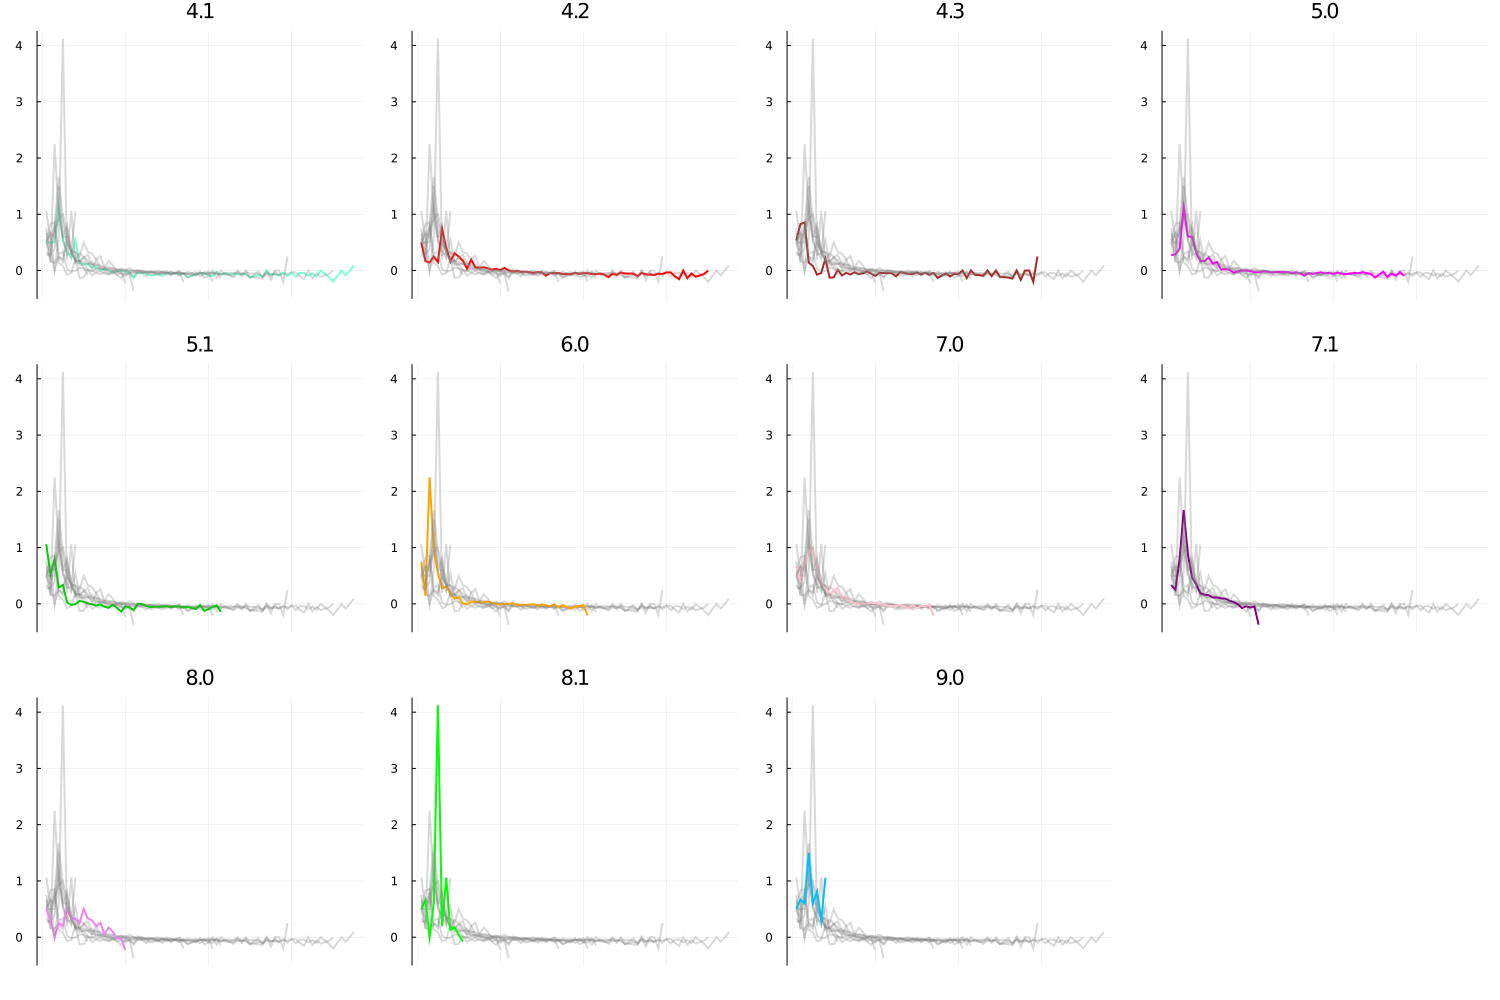

Data behind this chart, as committed beside it:
, 4.1, 4.2, 4.3, 4.4, 5, 5.1, 6, 7, 7.1, 8, 8.1
1, 0.5, 0.5, 0.5333, 0.2727, 1.062, 0.75, 0.6667, 0.3333, 0.5, 0.5, 0.5
2, 0.5, 0.1667, 0.8261, 0.2857, 0.5152, 0.1429, 0.4, 0.25, 0.3333, 0.6667, 0.6667
3, 0.5, 0.1429, 0.8571, 0.3889, 0.8, 2.25, 0.7143, 0.8, 0, 0, 0.6
4, 1.185, 0.25, 0.141, 1.12, 0.2889, 0.9615, 0.9167, 1.667, 0.25, 0.6, 1.5
5, 0.5254, 0.15, 0.07865, 0.6038, 0.3362, 0.549, 1, 0.875, 0.2, 4.125, 0.6
6, 0.3556, 0.7391, -0.07292, 0.6, 0.02581, 0.2785, 0.6304, 0.4667, 0.5, 0.1951, 0.8125
7, 0.2213, 0.4, -0.04494, 0.3162, -0.01887, 0.3069, 0.3467, 0.3485, 0.3333, 1.061, 0.2931
8, 0.5436, 0.1607, 0.2118, 0.1676, -0.00641, 0.1894, 0.3168, 0.191, 0.3333, 0.1287, 1.053
9, 0.1348, 0.3077, -0.1262, 0.1722, 0.05161, 0.08917, 0.1429, 0.1604, 0.25, 0.1754, 
10, 0.1111, 0.2471, -0.1222, 0.2327, 0.03681, 0.1228, 0.2303, 0.1545, 0.5, 0.04478, 
11, 0.1138, 0.1792, 0.01266, 0.1225, 0.005917, 0.01042, 0.2834, 0.1127, 0.3333, -0.07857, 
12, 0.05263, 0.032, -0.0875, 0.1534, -0.005882, -0.01031, 0.09583, 0.1139, 0.3, , 
13, 0.07647, 0.1938, -0.0411, 0.01535, -0.02959, 0.04167, 0.1255, 0.09659, 0.1923, , 
14, -0.002732, 0.05844, -0.07143, 0.03023, -0.0122, 0.04, 0.03716, 0.09326, 0.2581, , 
15, 0.02192, 0.04908, -0.03077, 0.01222, -0.04938, 0.02885, 0.01954, 0.05687, 0.05128, , 
16, 0.002681, 0.05848, -0.06349, -0.03865, -0.07143, 0.02336, -0.003195, 0.03139, 0.1707, , 
17, -0.04011, 0.03867, -0.05085, -0.01508, -0.01399, 0.0411, 0, -0.004348, 0.09375, , 
18, -0.01114, 0.01596, -0.01786, 0.002551, -0.07092, 0.01754, 0, -0.07424, -0.01905, , 
19, -0.005634, 0.03141, -0.05455, -0.002545, -0.1374, 0.00431, 0.01923, -0.04245, -0.01942, , 
20, -0.0255, 0.005076, -0.09615, -0.007653, -0.04425, -0.008584, 0.01572, -0.06404, -0.2277, , 
21, -0.02616, 0.04545, -0.04255, -0.02828, -0.06481, 0, -0.003096, -0.04737, , , 
22, -0.1343, 0.004831, -0.04444, -0.03175, -0.1089, -0.004329, -0.006211, -0.3702, , , 
23, -0.04138, -0.01923, -0.04651, -0.01366, 0, 0.01304, -0.03438, , , , 
24, -0.04676, -0.004902, -0.04878, -0.01662, 0, -0.03004, -0.03883, , , , 
25, -0.05283, -0.02463, -0.1026, -0.0338, -0.03333, -0.01327, -0.03704, , , , 
26, -0.09163, -0.0202, -0.02857, -0.02624, -0.05747, -0.02242, -0.01748, , , , 
28, -0.06579, -0.04124, -0.05882, -0.02695, -0.04878, -0.004587, -0.07473, , , , 
29, -0.09859, -0.02688, -0.0625, -0.02769, -0.05128, -0.03226, -0.01923, , , , 
30, -0.04167, -0.03315, -0.03333, -0.04747, -0.04054, -0.009524, -0.07843, , , , 
31, -0.05978, -0.09143, -0.06897, -0.0299, -0.05634, -0.02885, -0.03404, , , , 
32, -0.04624, -0.04403, -0.03704, -0.05137, -0.04478, -0.0396, -0.04846, , , , 
33, -0.05455, -0.04605, -0.07692, -0.09025, -0.04688, -0.01031, -0.01389, , , , 
34, -0.05769, -0.04138, -0.04167, -0.04762, -0.06557, -0.0625, -0.2066, , , , 
35, -0.1156, -0.06475, -0.1304, -0.05833, -0.05263, -0.02222, , , , , 
37, -0.06923, -0.06154, -0.05, -0.03097, -0.09259, -0.07955, , , , , 
38, -0.05785, -0.04098, -0.1053, -0.05023, -0.02041, -0.04938, , , , , 
39, -0.03509, -0.05983, -0.05882, -0.03846, -0.125, -0.04545, , , , , 
40, -0.09091, -0.04545, -0.0625, -0.06, -0.09524, -0.02041, , , , , 
41, -0.1, -0.04762, 0, -0.03723, -0.05263, -0.2014, , , , , 
42, -0.02222, -0.06, -0.1333, -0.05525, -0.02778, , , , , , 
43, -0.07955, -0.06383, 0, -0.06433, -0.1429, , , , , , 
44, -0.03704, -0.05682, -0.07692, -0.05625, , , , , , , 
45, -0.07692, -0.07229, -0.08333, -0.03974, , , , , , , 
46, -0.05556, -0.1169, -0.09091, -0.04828, , , , , , , 
47, -0.05882, -0.05882, 0, -0.02899, , , , , , , 
48, -0.0625, -0.07812, -0.1, -0.04478, , , , , , , 
49, -0.06667, -0.0339, 0, -0.0625, , , , , , , 
50, -0.125, -0.05263, -0.1111, -0.125, , , , , , , 
52, -0.08163, -0.05556, -0.125, -0.01905, , , , , , , 
53, -0.1111, -0.09804, -0.1429, -0.1165, , , , , , , 
54, 0, -0.04348, 0, -0.05495, , , , , , , 
55, -0.075, -0.06818, -0.1667, -0.09302, , , , , , , 
56, -0.05405, -0.07317, 0, -0.02564, , , , , , , 
57, -0.08571, -0.07895, 0, -0.09211, , , , , , , 
58, -0.03125, -0.05714, -0.2, , , , , , , , 
59, -0.09677, -0.06061, 0.25, , , , , , , , 
60, -0.03571, -0.03226, , , , , , , , , 
61, -0.1111, -0.03333, , , , , , , , , 
62, -0.04167, -0.1034, , , , , , , , , 
63, -0.04348, -0.1538, , , , , , , , , 
... 10 more rows
